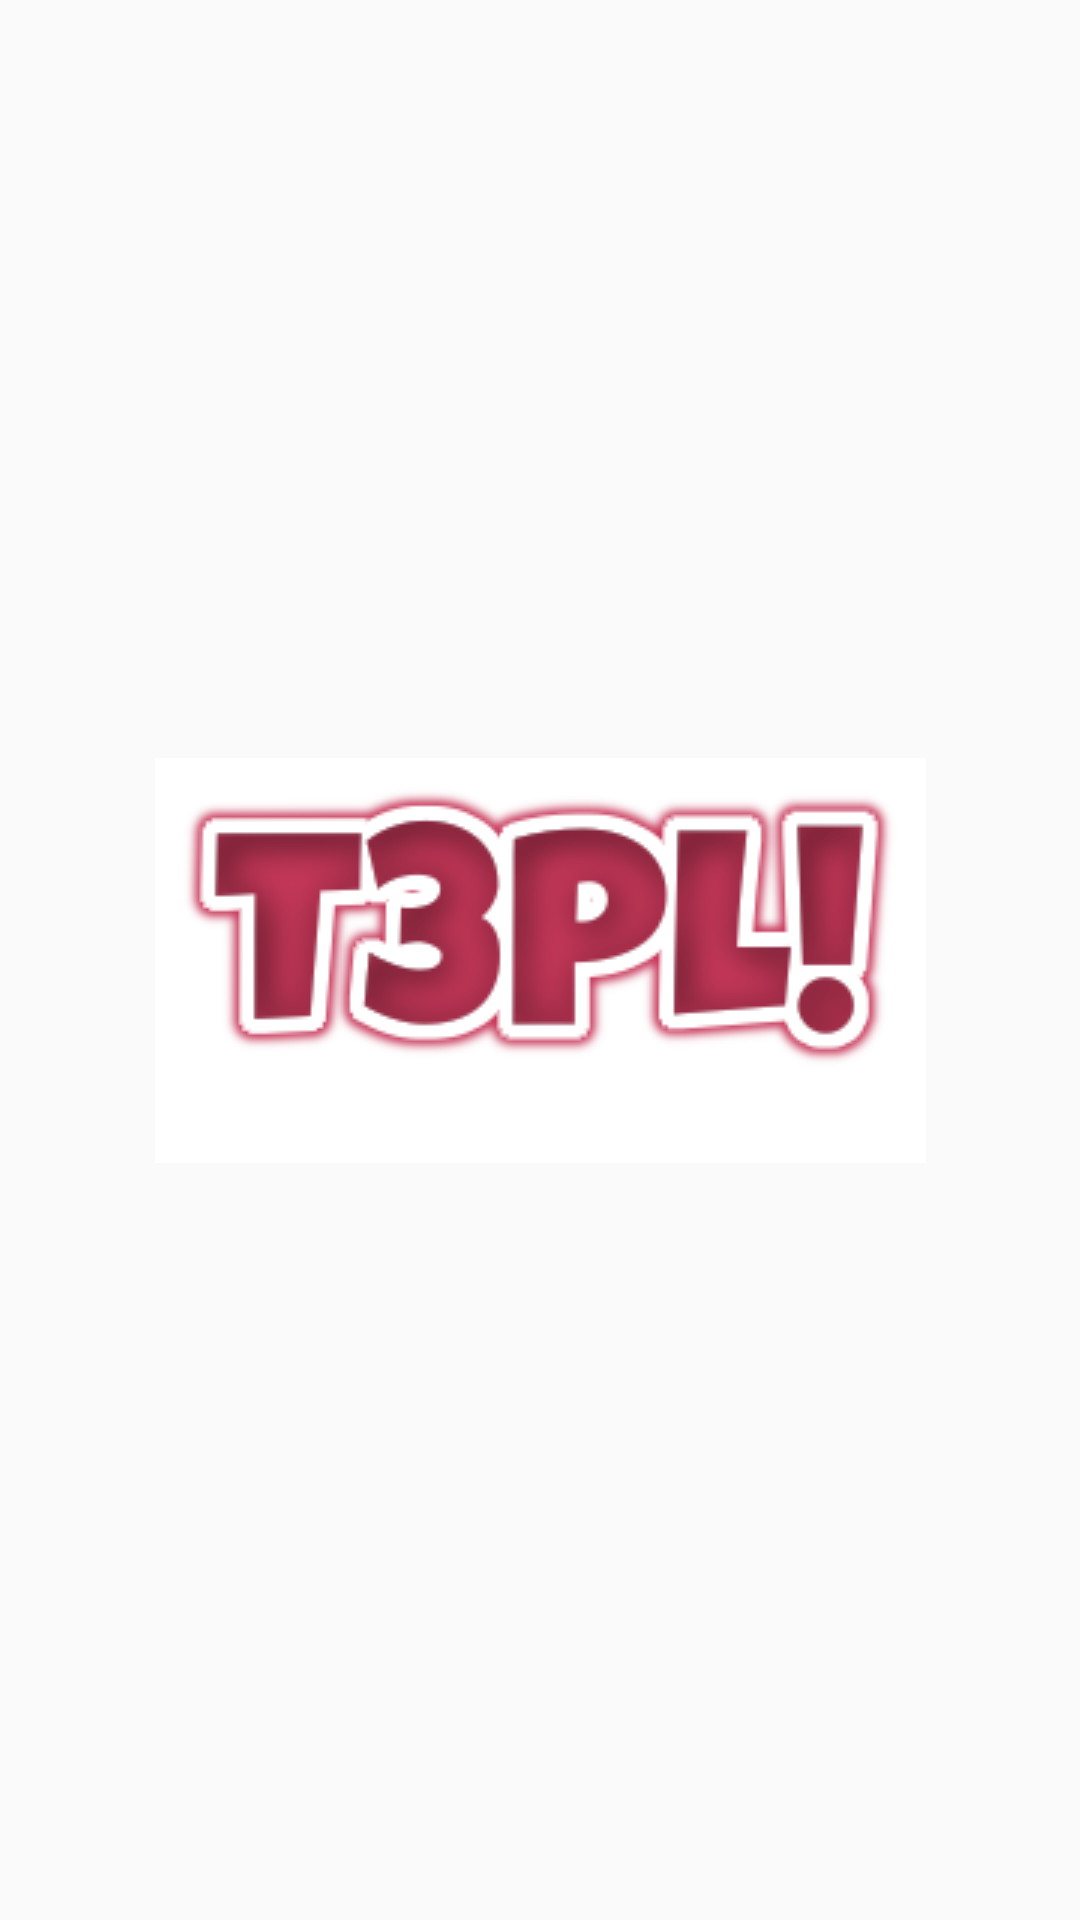

The Android layout XML behind this screen, and the referenced resources:
<!-- AndroidManifest.xml: application theme Theme.Ekart -->
<!-- res/layout/activity_intro.xml -->
<?xml version="1.0" encoding="utf-8"?>
<androidx.constraintlayout.widget.ConstraintLayout xmlns:android="http://schemas.android.com/apk/res/android"
    xmlns:app="http://schemas.android.com/apk/res-auto"
    xmlns:tools="http://schemas.android.com/tools"
    android:layout_width="match_parent"
    android:layout_height="match_parent"
    tools:context=".IntroActivity">
    <ImageView
        android:id="@+id/iv_logo"
        android:layout_width="wrap_content"
        android:layout_height="wrap_content"
        android:src="@drawable/logoteam"
        app:layout_constraintBottom_toBottomOf="parent"
        app:layout_constraintEnd_toEndOf="parent"
        app:layout_constraintStart_toStartOf="parent"
        app:layout_constraintTop_toTopOf="parent" />

</androidx.constraintlayout.widget.ConstraintLayout>
<!-- resources referenced by this layout -->
<resources>
  <!-- drawable logoteam: png bitmap (drawable, 20983 bytes) -->
  <style name="Theme.Ekart" parent="Theme.AppCompat.Light.NoActionBar">
          
          <item name="colorAccent">@color/colorAccent</item>
          <item name="colorPrimary">@color/colorPrimary</item>
          <item name="colorPrimaryDark">@color/colorPrimaryDark</item>
          
          <item name="colorSecondary">@color/colorSecondary</item>
          <item name="colorSecondaryVariant">@color/colorSecondaryVariant</item>
          <item name="colorOnSecondary">@color/colorOnSecondary</item>
  
          
          <item name="android:statusBarColor" tools:targetApi="l">?attr/colorPrimaryVariant</item>
          
      </style>
  <color name="colorAccent">#FFBB86FC</color>
  <color name="colorPrimary">#FF6200EE</color>
  <color name="colorPrimaryDark">#FF3700B3</color>
  <color name="colorSecondary">#FF03DAC5</color>
  <color name="colorSecondaryVariant">#FF018786</color>
  <color name="colorOnSecondary">#FF000000</color>
</resources>
